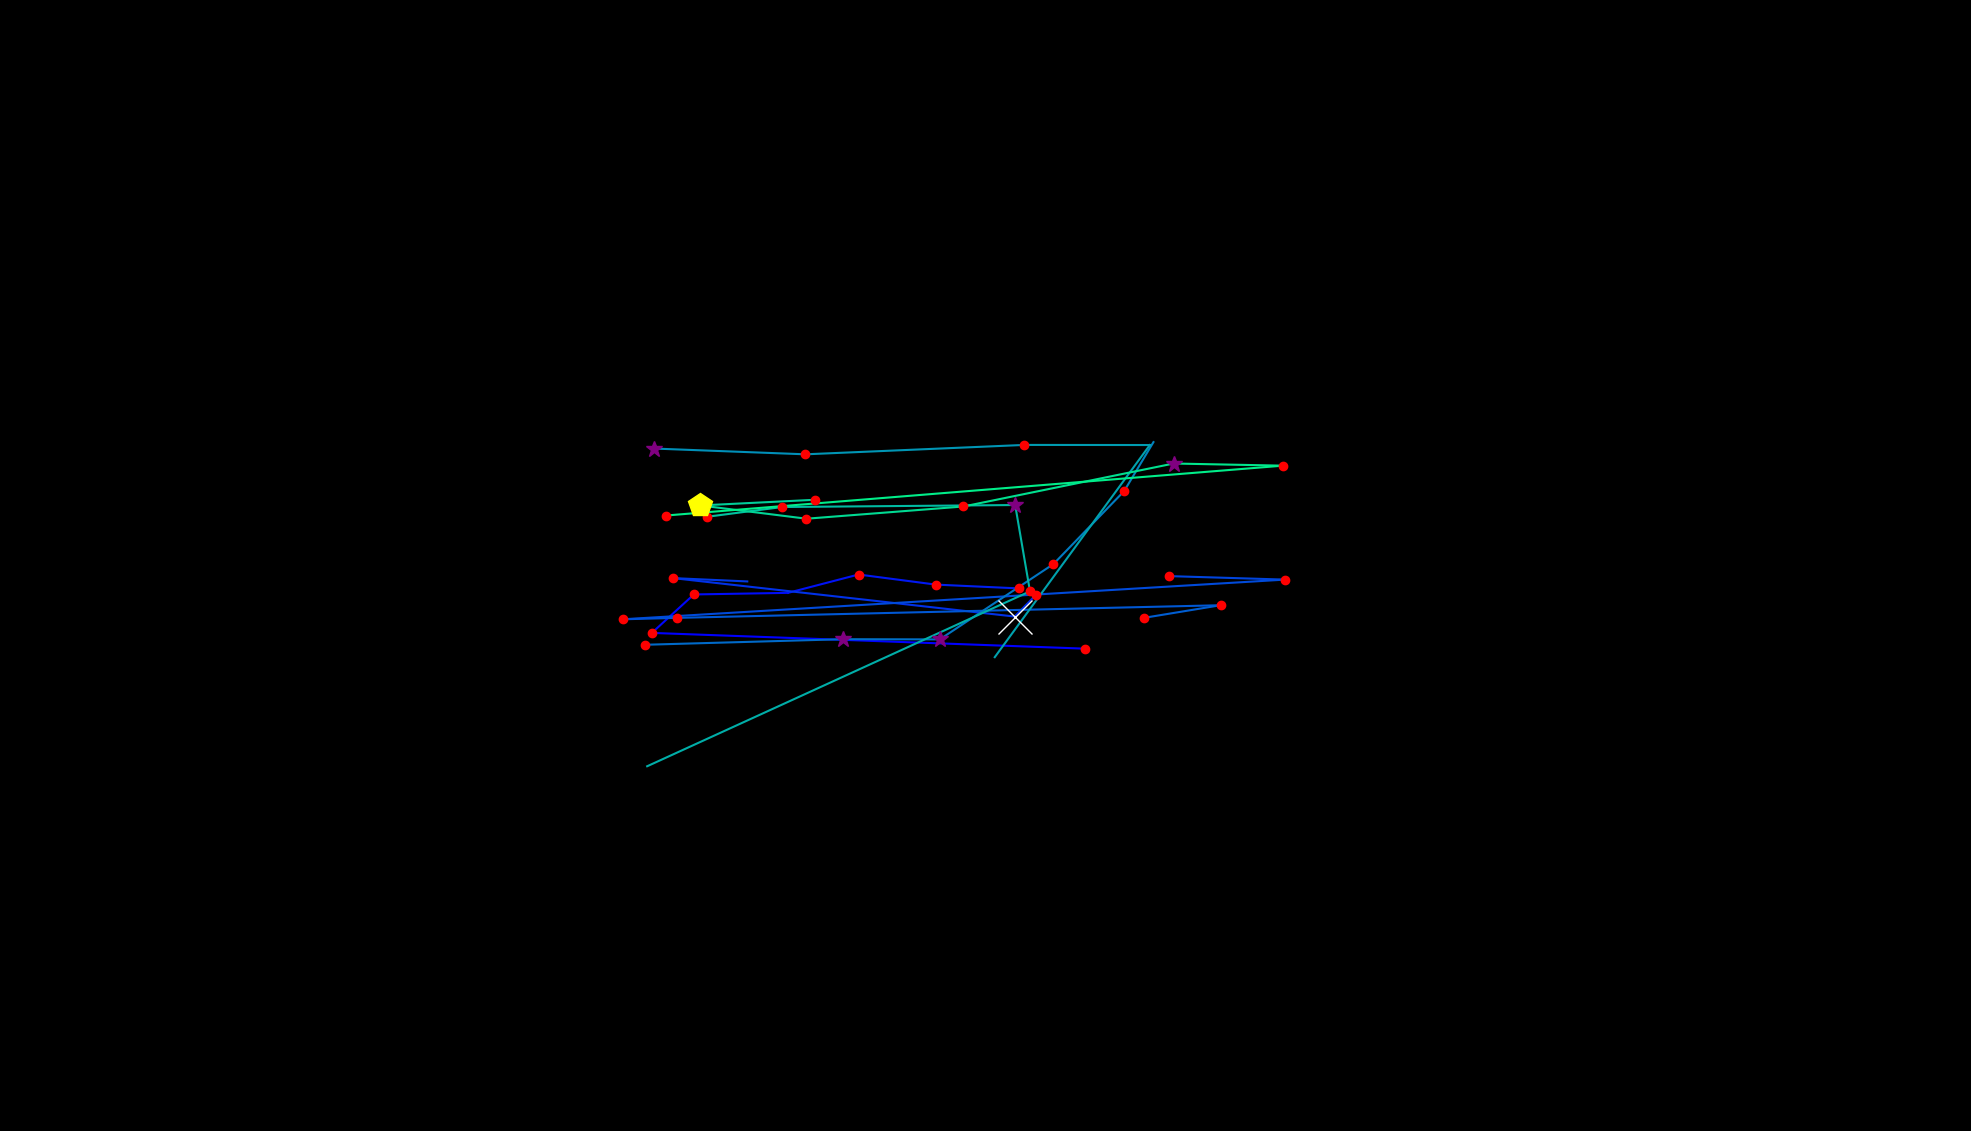

The data file committed next to this chart (first rows):
, fixation_id, timestamp, avg_gaze_x, avg_gaze_y, duration
0, 43.0, 11317, 1409, 626.4, 168.7
1, 44.0, 11690, 846.6, 646.9, 180.8
2, 45.0, 11919, 901.1, 696.8, 156.7
3, 46.0, 12233, 1023, 698.9, 96.42
4, 47.0, 12353, 1115, 722.7, 120.5
5, 48.0, 12498, 1215, 709.6, 144.6
6, 49.0, 12679, 1323, 704.7, 120.5
7, 52.0, 13438, 1345, 696.1, 144.6
8, 53.0, 13607, 1318, 668.1, 674.9
9, 54.0, 14318, 874, 718, 120.5
10, 55.0, 14474, 970.5, 713.7, 72.31
11, 58.0, 15330, 1518, 720.6, 180.8
12, 59.0, 15547, 1669, 716.1, 144.6
13, 60.0, 15752, 808.8, 664.6, 204.9
14, 61.0, 15981, 879.1, 666.4, 132.6
15, 62.0, 16463, 1585, 682.8, 120.5
16, 63.0, 16620, 1486, 666.5, 156.7
17, 73.0, 19163, 837.6, 631.5, 168.7
18, 74.0, 19500, 1095, 638.7, 265.1
19, 75.0, 19789, 1220, 638.4, 265.1
20, 76.0, 20139, 1368, 736.3, 120.5
21, 77.0, 20284, 1460, 831.1, 192.8
22, 78.0, 20501, 1498, 894.7, 96.42
23, 80.0, 20826, 849.8, 886.3, 325.4
24, 81.0, 21187, 1046, 878.8, 168.7
25, 82.0, 21416, 1330, 891, 120.5
26, 83.0, 21645, 1493, 890.9, 96.42
27, 84.0, 21862, 1292, 615.3, 0.0
28, 99.0, 26707, 840.5, 473.7, 84.36
29, 100.0, 27177, 1338, 700.9, 132.6
30, 101.0, 27346, 1318, 812.9, 373.6
31, 102.0, 27816, 1016, 810.4, 229
32, 103.0, 28069, 918.3, 797.7, 132.6
33, 111.0, 30251, 1058, 819.8, 180.8
34, 112.0, 30455, 909.7, 812.4, 445.9
35, 113.0, 30938, 1047, 795.2, 180.8
36, 114.0, 31142, 1251, 811.1, 156.7
37, 115.0, 31323, 1524, 866.9, 289.2
38, 116.0, 31721, 1666, 864.1, 132.6
39, 117.0, 31950, 864.3, 799.3, 144.6
40, 135.0, 37518, 1025, 1288, 96.42
